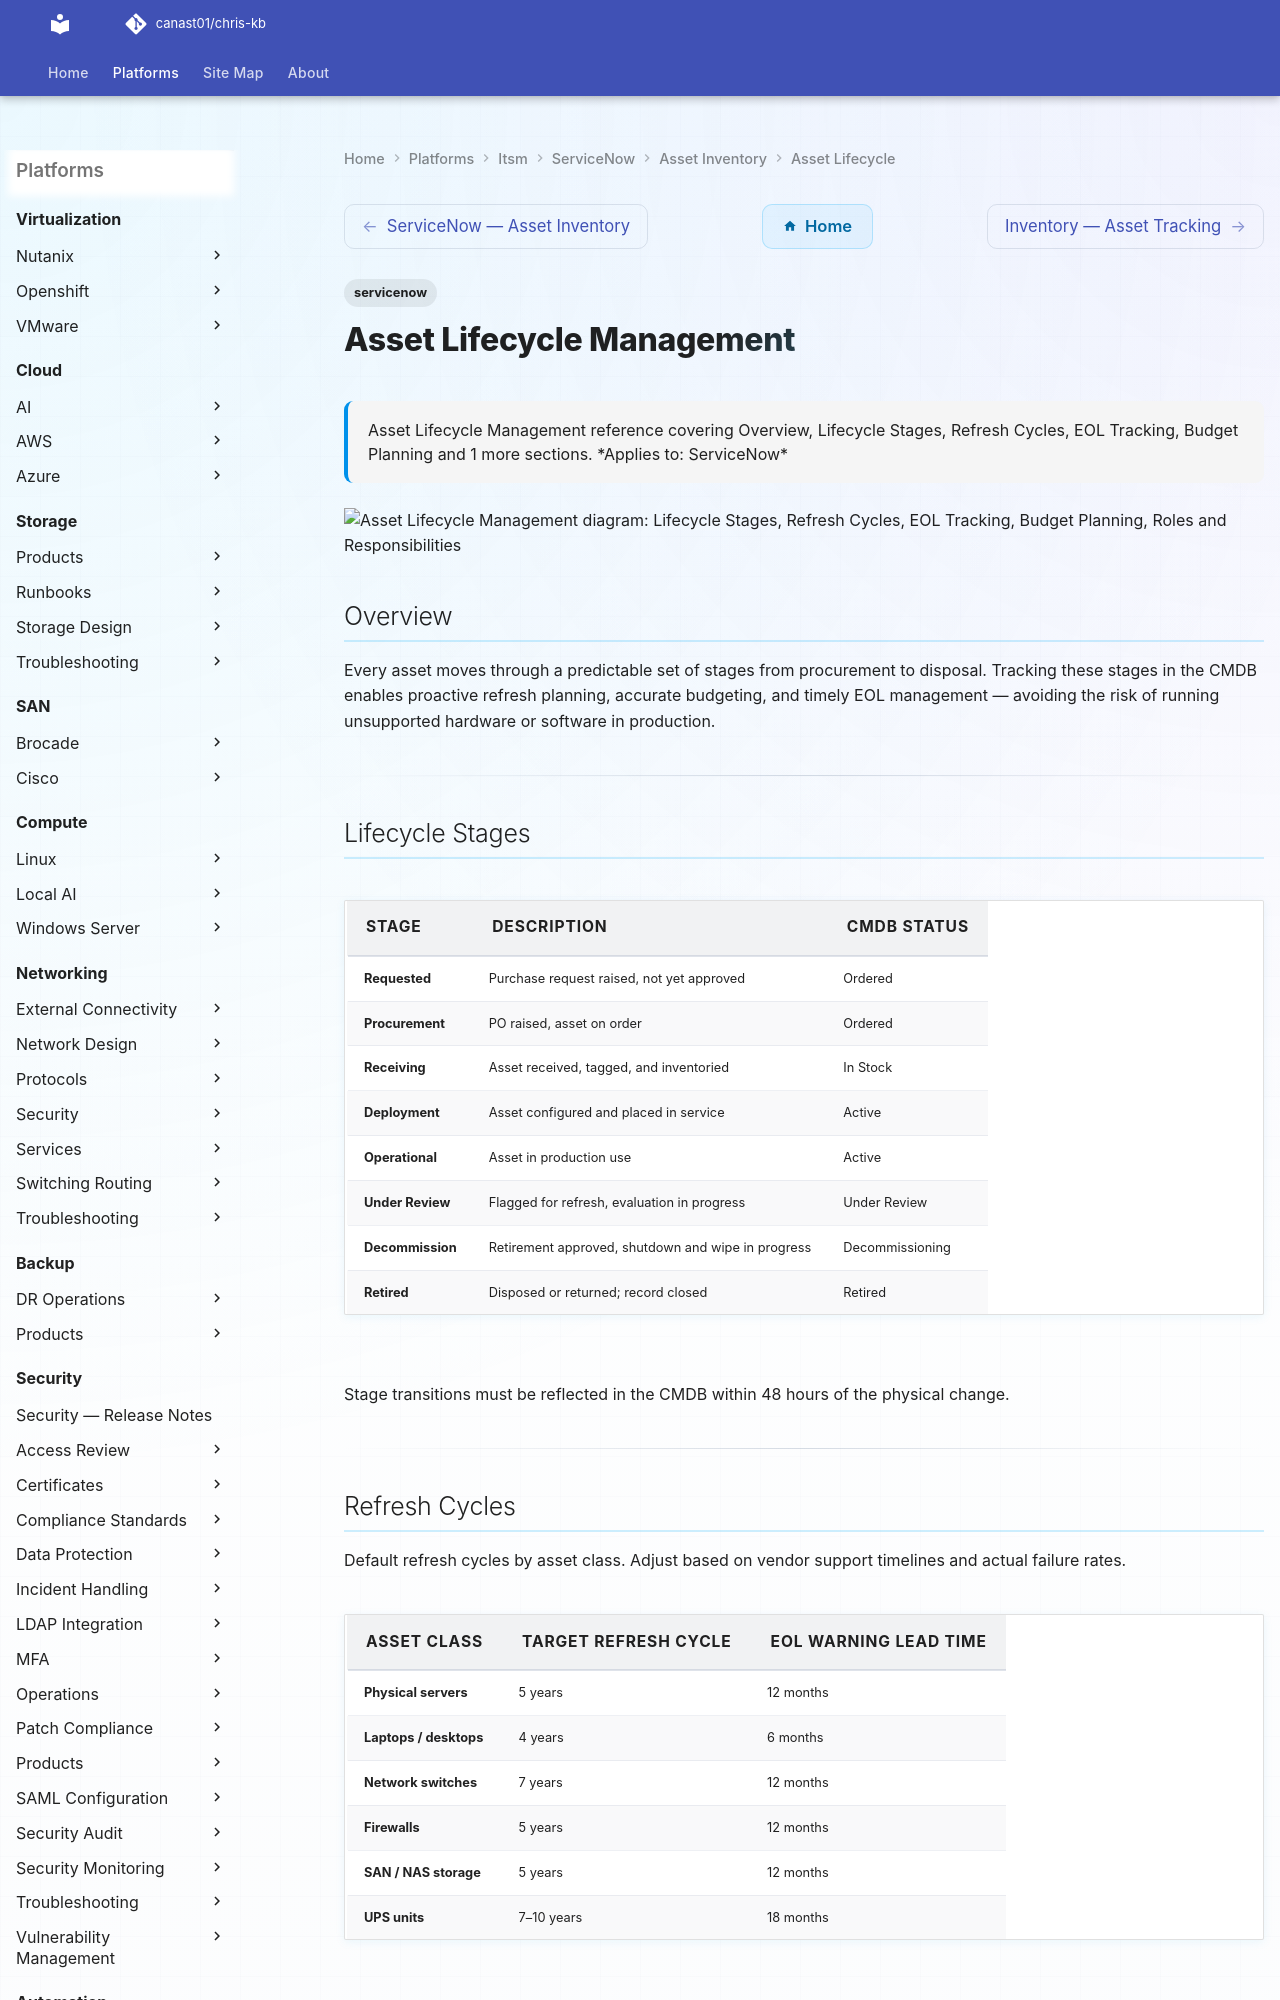

repository: canast01/chris-kb · page: itsm/servicenow/asset-inventory/asset-lifecycle/index.html · generator: mkdocs

---
tags:
  - servicenow
description: "Asset Lifecycle Management reference covering Overview, Lifecycle Stages, Refresh Cycles, EOL Tracking, Budget Planning and 1 more sections."
---
# Asset Lifecycle Management

<div class="kb-summary">
Asset Lifecycle Management reference covering Overview, Lifecycle Stages, Refresh Cycles, EOL Tracking, Budget Planning and 1 more sections.

*Applies to: ServiceNow*
</div>

```d2
direction: down

lifecycle_stages: "Lifecycle Stages" {shape: rectangle}
refresh_cycles: "Refresh Cycles" {shape: rectangle}
eol_tracking: "EOL Tracking" {shape: rectangle}
budget_planning: "Budget Planning" {shape: rectangle}
roles_and_responsibilities: "Roles and Responsibilities" {shape: rectangle}

lifecycle_stages -> refresh_cycles: uses
refresh_cycles -> eol_tracking: uses
eol_tracking -> budget_planning: uses
budget_planning -> roles_and_responsibilities: uses
```

## Overview

Every asset moves through a predictable set of stages from procurement to disposal. Tracking these stages in the CMDB enables proactive refresh planning, accurate budgeting, and timely EOL management — avoiding the risk of running unsupported hardware or software in production.

---
